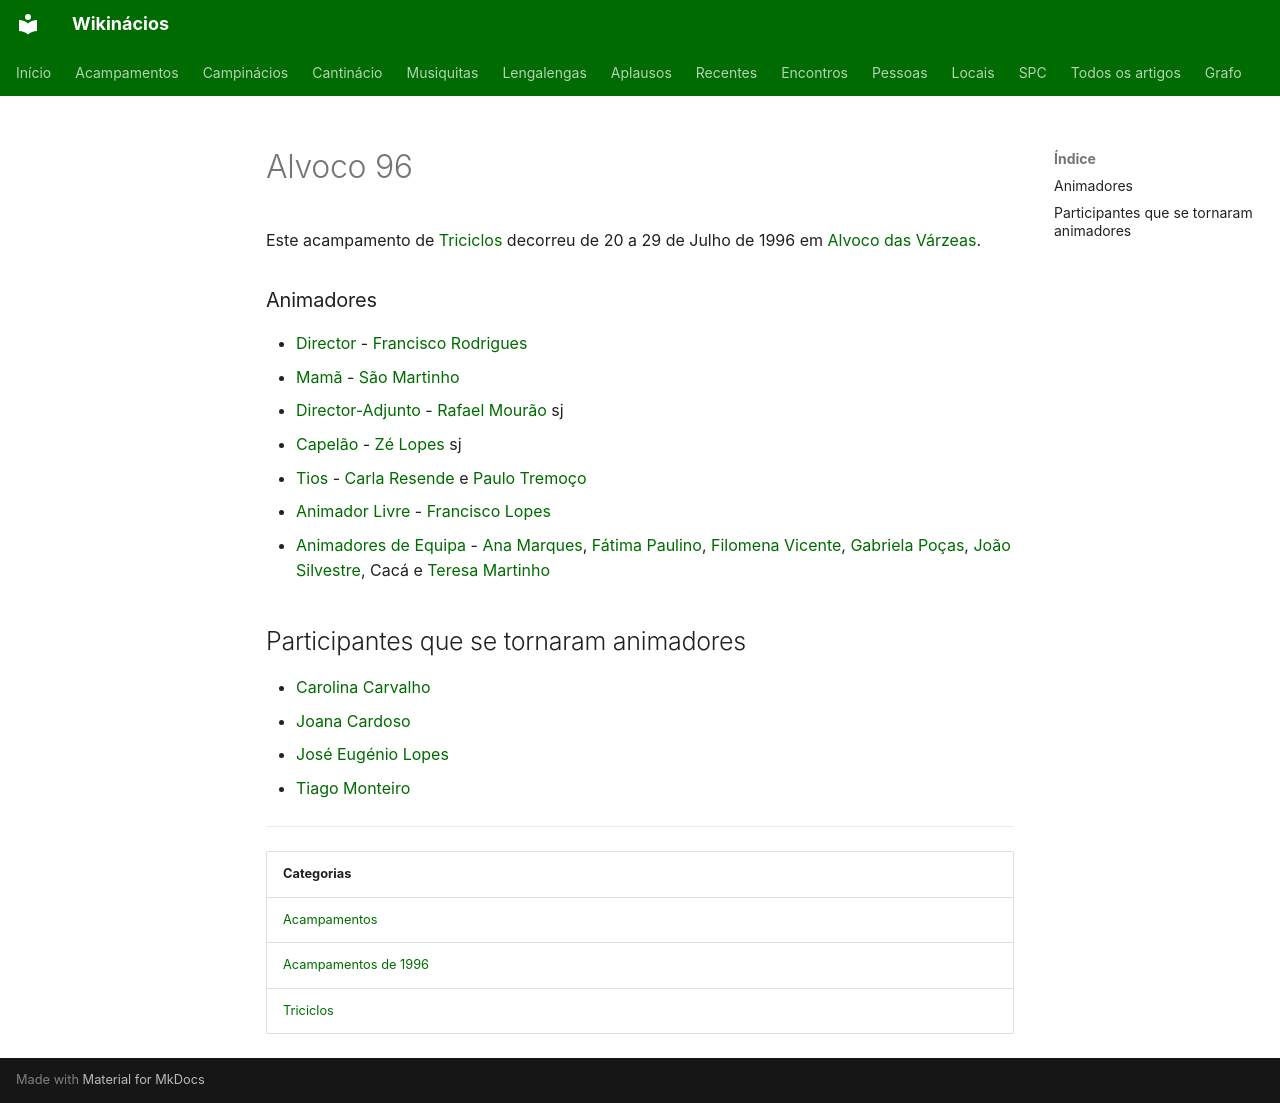

repository: neteinstein/Campinacios · page: Acampamentos/1996/Alvoco 96.html · generator: mkdocs

# Alvoco 96

Este acampamento de [Triciclos](../../Categorias/Triciclos.md) decorreu de 20 a 29 de Julho de 1996 em [Alvoco das Várzeas](../../Restrito/Locais%20de%20Acampamento/Alvoco%20das%20V%C3%A1rzeas%20%28Oliveira%20do%20Hospital%29.md).

### Animadores

- [Director](../../Cargos/Director.md) - [Francisco Rodrigues](../../Pessoas/F/Francisco%20Rodrigues%20%28CAIC%29.md)
- [Mamã](../../Cargos/Mam%C3%A3.md) - [São Martinho](../../Pessoas/C/Concei%C3%A7%C3%A3o%20Martinho.md)
- [Director-Adjunto](../../Cargos/Director-Adjunto.md) - [Rafael Mourão](../../Pessoas/R/Rafael%20Mour%C3%A3o.md) sj
- [Capelão](../../Cargos/Capel%C3%A3o.md) - [Zé Lopes](../../Pessoas/J/Jos%C3%A9%20Manuel%20Lopes.md) sj
- [Tios](../../Cargos/Tio.md) - [Carla Resende](../../Pessoas/C/Carla%20Resende.md) e [Paulo Tremoço](../../Pessoas/P/Paulo%20Tremo%C3%A7o.md)
- [Animador Livre](../../Cargos/Animador%20Livre.md) - [Francisco Lopes](../../Pessoas/F/Francisco%20Lopes.md)
- [Animadores de Equipa](../../Cargos/Animador%20de%20Equipa.md) - [Ana Marques](../../Pessoas/A/Ana%20Marques.md), [Fátima Paulino](../../Pessoas/F/F%C3%A1tima%20Paulino.md), [Filomena Vicente](../../Pessoas/F/Filomena%20Vicente.md), [Gabriela Poças](../../Pessoas/G/Gabriela%20Po%C3%A7as.md), [João Silvestre](../../Pessoas/J/Jo%C3%A3o%20Silvestre.md), Cacá e [Teresa Martinho](../../Pessoas/T/Teresa%20Martinho.md)

## Participantes que se tornaram animadores

- [Carolina Carvalho](../../Pessoas/C/Carolina%20Carvalho.md)
- [Joana Cardoso](../../Pessoas/J/Joana%20Cardoso.md)
- [José Eugénio Lopes](../../Pessoas/J/Jos%C3%A9%20Eug%C3%A9nio%20Lopes.md)
- [Tiago Monteiro](../../Pessoas/T/Tiago%20Monteiro.md)

---

| Categorias |
| --- |
| [Acampamentos](../../Categorias/Acampamentos.md) |
| [Acampamentos de 1996](../../Categorias/Acampamentos%20de%201996.md) |
| [Triciclos](../../Categorias/Triciclos.md) |
